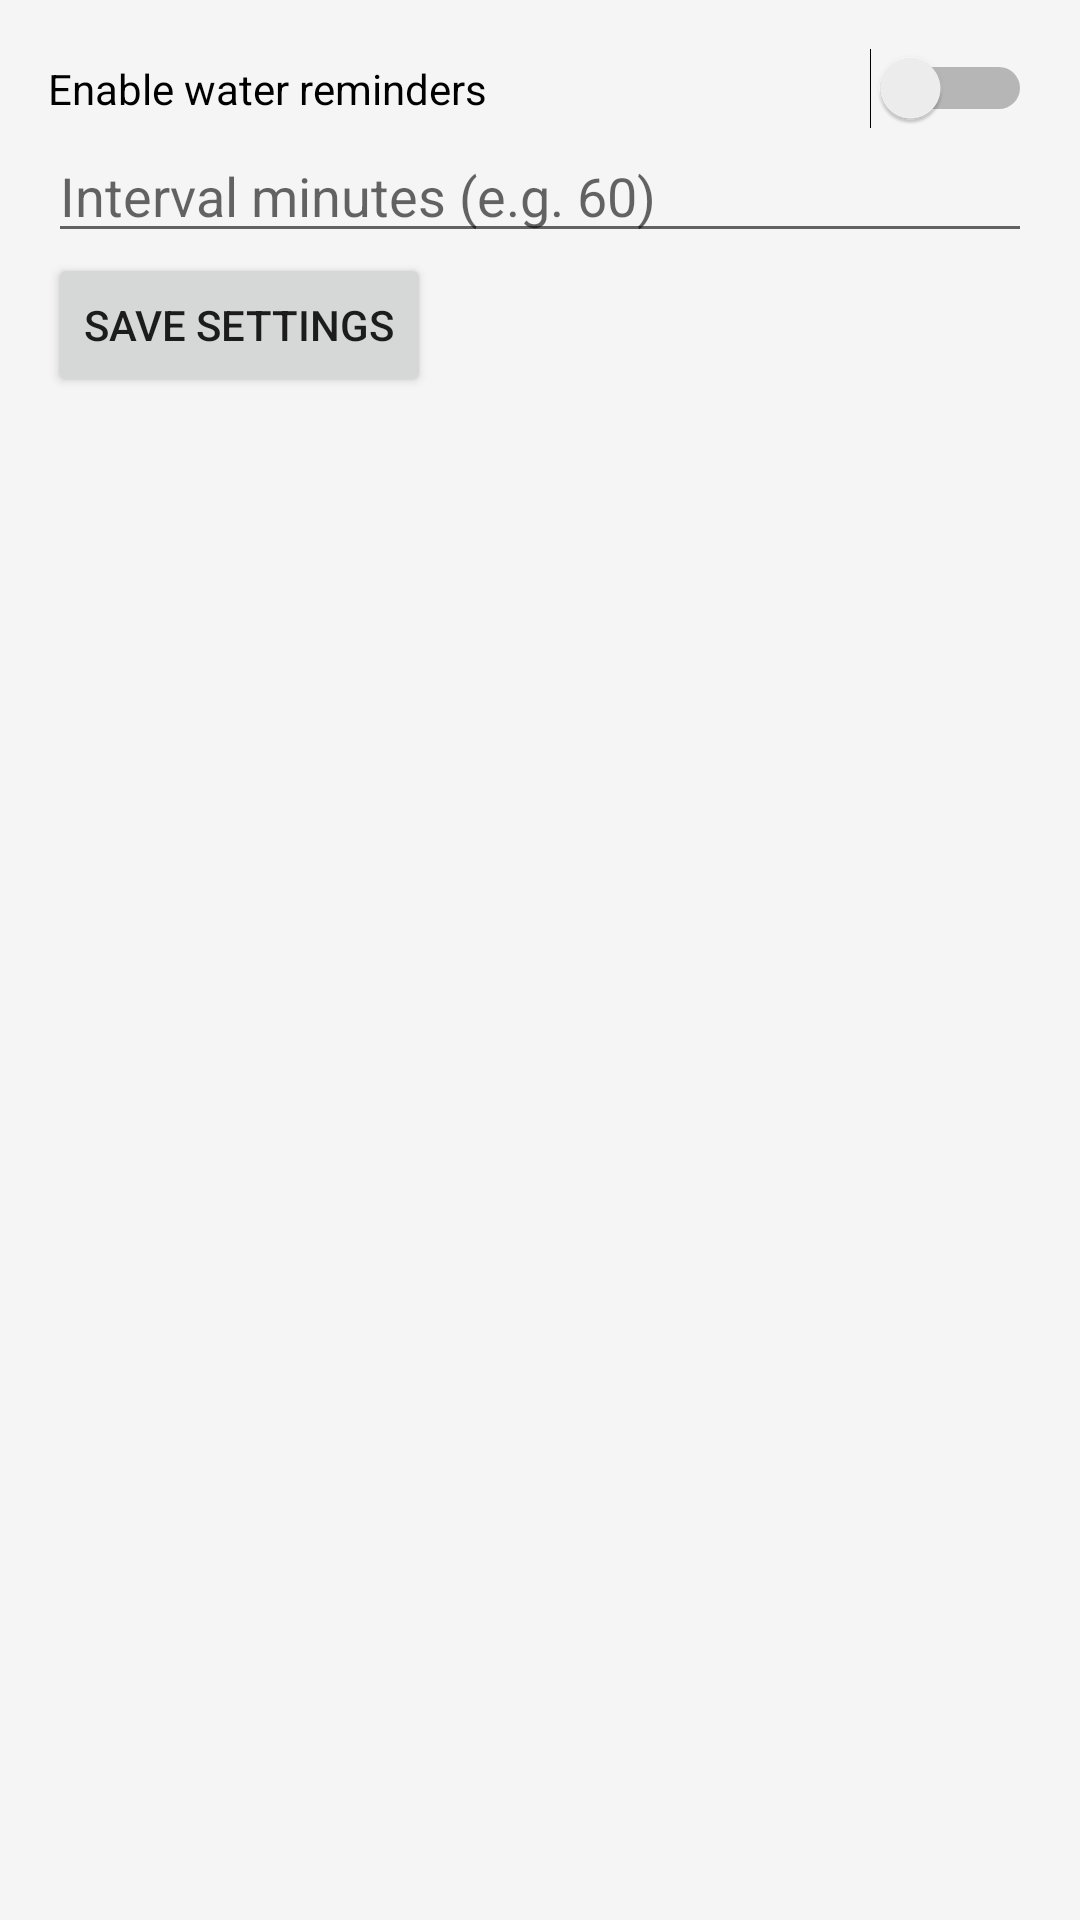

Android layout source for this screen:
<!-- AndroidManifest.xml: application theme Theme.WellnessTracker -->
<!-- res/layout/fragment_hydration.xml -->
<?xml version="1.0" encoding="utf-8"?>
<LinearLayout xmlns:android="http://schemas.android.com/apk/res/android"
    xmlns:app="http://schemas.android.com/apk/res-auto"
    android:orientation="vertical"
    android:padding="16dp"
    android:gravity="top"
    android:layout_width="match_parent"
    android:layout_height="match_parent">

    <Switch
        android:id="@+id/switchReminder"
        android:layout_width="match_parent"
        android:layout_height="wrap_content"
        android:text="Enable water reminders" />

    <EditText
        android:id="@+id/etInterval"
        android:layout_width="match_parent"
        android:layout_height="wrap_content"
        android:hint="Interval minutes (e.g. 60)"
        android:inputType="number" />

    <Button
        android:id="@+id/btnSaveReminder"
        android:layout_width="wrap_content"
        android:layout_height="wrap_content"
        android:text="Save Settings" />

</LinearLayout>
<!-- resources referenced by this layout -->
<resources>
  <style name="Theme.WellnessTracker" parent="Theme.MaterialComponents.DayNight.NoActionBar">
          
  
          
          <item name="materialButtonStyle">@style/Widget.App.Button</item>
          <item name="floatingActionButtonStyle">@style/Widget.App.FloatingActionButton</item>
          
          <item name="materialButtonOutlinedStyle">@style/Widget.App.Button.Outlined</item>
  
          
          <item name="android:statusBarColor" tools:targetApi="l">@color/colorPrimaryVariant</item>
          
          <item name="android:windowBackground">@color/colorBackground</item>
          <item name="colorSurface">@color/colorSurface</item>
          <item name="colorOnSurface">@color/colorOnSurface</item>
          <item name="colorError">@color/colorError</item>
          <item name="colorOnError">@color/colorOnError</item>
      </style>
  <style name="Widget.App.Button" parent="Widget.MaterialComponents.Button">
          <item name="android:textColor">@color/colorOnPrimary</item>
          <item name="backgroundTint">?attr/colorPrimary</item>
          <item name="cornerRadius">8dp</item>
      </style>
  <style name="Widget.App.FloatingActionButton" parent="Widget.MaterialComponents.FloatingActionButton">
          <item name="backgroundTint">?attr/colorSecondary</item>
          <item name="tint">@color/colorOnSecondary</item>
      </style>
  <style name="Widget.App.Button.Outlined" parent="Widget.MaterialComponents.Button.OutlinedButton">
          <item name="android:textColor">?attr/colorPrimary</item>
          <item name="strokeColor">?attr/colorPrimary</item>
          <item name="cornerRadius">8dp</item>
      </style>
  <color name="colorPrimaryVariant">#3700B3</color>
  <color name="colorBackground">#F5F5F5</color>
  <color name="colorSurface">#FFFFFF</color>
  <color name="colorOnSurface">#212121</color>
  <color name="colorError">#B00020</color>
  <color name="colorOnError">#FFFFFF</color>
  <color name="colorOnPrimary">#FFFFFF</color>
  <color name="colorOnSecondary">#000000</color>
</resources>
